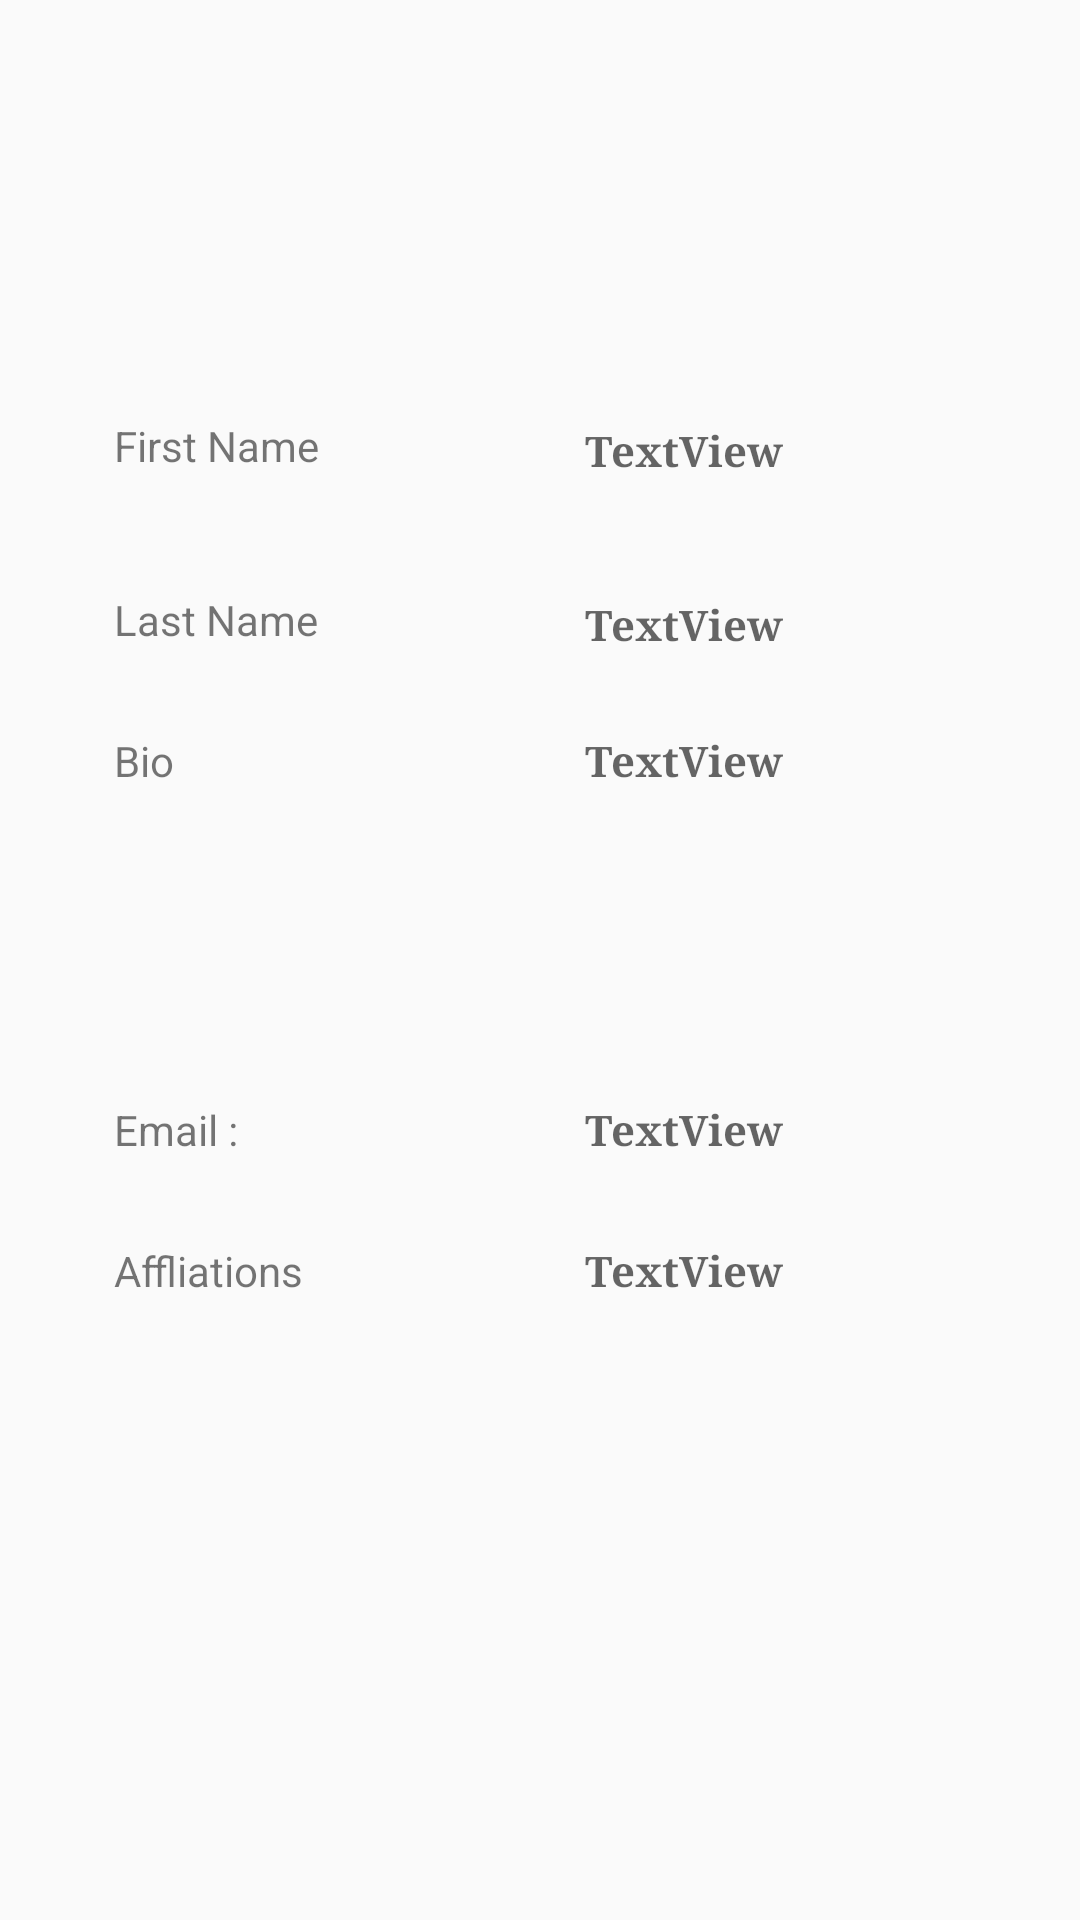

Here is an Android app screen rendered from its layout file. Give the layout XML and the strings, colors and styles it references.
<!-- AndroidManifest.xml: application theme AppTheme -->
<!-- res/layout/activity_list.xml -->
<?xml version="1.0" encoding="utf-8"?>
<RelativeLayout xmlns:app="http://schemas.android.com/apk/res-auto"
    xmlns:tools="http://schemas.android.com/tools"
    xmlns:android="http://schemas.android.com/apk/res/android"
    android:layout_width="match_parent"
    android:layout_height="match_parent"
    tools:context=".ListActivity">

    <ImageView
        android:id="@+id/imageView3"
        android:layout_width="88dp"
        android:layout_height="73dp"
        android:layout_alignParentStart="true"
        android:layout_alignParentTop="true"
        android:layout_marginStart="124dp"
        android:layout_marginTop="39dp"
        app:srcCompat="@drawable/profile"
        tools:layout_editor_absoluteX="115dp"
        tools:layout_editor_absoluteY="16dp" />

    <TextView
        android:id="@+id/lvFirstName"
        android:layout_width="150dp"
        android:layout_height="wrap_content"
        android:layout_above="@+id/displayLn"
        android:layout_alignStart="@+id/lvLastName"
        android:layout_marginBottom="-160dp"
        android:text="TextView"
        android:textAppearance="@style/TextAppearance.AppCompat.Caption"
        android:textSize="14sp"
        android:textStyle="bold"
        android:typeface="serif"
        app:fontFamily="serif"
        app:layout_constraintEnd_toStartOf="@+id/lvLastName"
        app:layout_constraintStart_toStartOf="parent"
        app:layout_constraintTop_toTopOf="parent" />

    <TextView
        android:id="@+id/lvLastName"
        android:layout_width="150dp"
        android:layout_height="wrap_content"
        android:layout_above="@+id/displayFn"
        android:layout_alignParentEnd="true"
        android:layout_marginBottom="-218dp"
        android:layout_marginEnd="15dp"
        android:text="TextView"
        android:textAppearance="@style/TextAppearance.AppCompat.Caption"
        android:textSize="14sp"
        android:textStyle="bold"
        android:typeface="serif"
        app:fontFamily="serif"
        app:layout_constraintEnd_toEndOf="parent"
        app:layout_constraintStart_toEndOf="@+id/lvFirstName"
        app:layout_constraintTop_toTopOf="parent" />

    <TextView
        android:id="@+id/displayLn"
        android:layout_width="100dp"
        android:layout_height="wrap_content"
        android:layout_alignParentTop="true"
        android:layout_alignStart="@+id/displayFn"
        android:layout_marginTop="139dp"
        android:text="First Name"
        app:layout_constraintEnd_toStartOf="@+id/displayFn"
        app:layout_constraintStart_toStartOf="parent"
        app:layout_constraintTop_toTopOf="parent" />

    <TextView
        android:id="@+id/displayFn"
        android:layout_width="100dp"
        android:layout_height="wrap_content"
        android:layout_alignParentStart="true"
        android:layout_alignParentTop="true"
        android:layout_marginStart="38dp"
        android:layout_marginTop="197dp"
        android:text="Last Name"
        app:layout_constraintEnd_toEndOf="parent"
        app:layout_constraintStart_toEndOf="@+id/lvFirstName"
        app:layout_constraintTop_toTopOf="parent" />

    <TextView
        android:id="@+id/textView"
        android:layout_width="100dp"
        android:layout_height="wrap_content"
        android:layout_alignParentTop="true"
        android:layout_alignStart="@+id/displayLn"
        android:layout_marginTop="244dp"
        android:text="Bio" />

    <TextView
        android:id="@+id/lvBio"
        android:layout_width="150dp"
        android:layout_height="wrap_content"
        android:layout_alignStart="@+id/lvFirstName"
        android:layout_alignTop="@+id/textView"
        android:text="TextView"
        android:textAppearance="@style/TextAppearance.AppCompat.Caption"
        android:textSize="14sp"
        android:textStyle="bold"
        android:typeface="serif"
        app:fontFamily="serif" />

    <TextView
        android:layout_width="wrap_content"
        android:layout_height="wrap_content"
        android:layout_alignStart="@+id/displayLn"
        android:layout_alignTop="@+id/lvEmail"
        android:text="Email :" />

    <TextView
        android:id="@+id/textView9"
        android:layout_width="wrap_content"
        android:layout_height="wrap_content"
        android:layout_alignParentBottom="true"
        android:layout_alignStart="@+id/displayLn"
        android:layout_marginBottom="207dp"
        android:text="Affliations" />

    <TextView
        android:id="@+id/lvEmail"
        android:layout_width="150dp"
        android:layout_height="wrap_content"
        android:layout_alignParentBottom="true"
        android:layout_alignStart="@+id/lvFirstName"
        android:layout_marginBottom="254dp"
        android:text="TextView"
        android:textAppearance="@style/TextAppearance.AppCompat.Caption"
        android:textSize="14sp"
        android:textStyle="bold"
        android:typeface="serif"
        app:fontFamily="serif" />

    <TextView
        android:id="@+id/lvAffiliations"
        android:layout_width="150dp"
        android:layout_height="wrap_content"
        android:layout_alignStart="@+id/lvFirstName"
        android:layout_alignTop="@+id/textView9"
        android:text="TextView"
        android:textAppearance="@style/TextAppearance.AppCompat.Caption"
        android:textSize="14sp"
        android:textStyle="bold"
        android:typeface="serif"
        app:fontFamily="serif" />
</RelativeLayout>
<!-- resources referenced by this layout -->
<resources>
  <style name="AppTheme" parent="Base.Theme.AppCompat.Light.DarkActionBar">
          
          <item name="colorPrimary">@color/youtubeRed</item>
          <item name="colorPrimaryDark">@color/colorPrimaryDark</item>
          <item name="colorAccent">@color/colorAccent</item>
      </style>
  <color name="youtubeRed">#FF2B56</color>
  <color name="colorPrimaryDark">#303F9F</color>
  <color name="colorAccent">#FF4081</color>
</resources>
